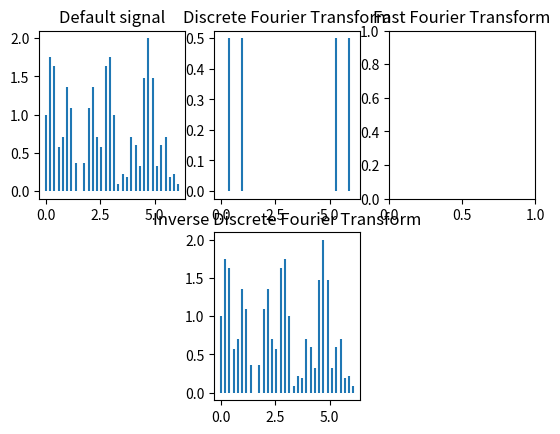

Recreate this plot in Python. (Note: this script raises an exception after producing the figure.)
#!/usr/bin/env python

import numpy as np
import matplotlib.pyplot as plt
import cmath
import math
import matplotlib.gridspec as gridspec
#  import ipdb


class Calculator:
    def __init__(self):
        self.n = 32
        self.start = 0.0
        self.end = 2 * math.pi
        self.step = (self.end - self.start) / self.n
        self.x_array = np.arange(self.start, self.end, self.step)
        self.y_array = self.y(self.x_array)
        self.dft_array = list()
        self.count = 0

    def y(self, x):
        return np.cos(2 * x) + np.sin(5 * x)

    def dft(self, k):
        m = 0
        c = 0
        w = cmath.exp(cmath.sqrt(-1) * 2 * cmath.pi / self.n)
        while(m < self.n):
            c += self.y_array[m] * w ** (k * m)
            m += 1
        return (1 / self.n) * c

    def fft_dit(self, a, direct):
        if len(a) == 1:
            return a
        a_even = list()
        a_odd = list()
        i = 0
        while (i < len(a)):
            if i % 2 == 0:
                a_even.append(a[i])  # четный
            else:
                a_odd.append(a[i])
            i += 1
        b_even = self.fft_dit(a_even, direct)
        b_odd = self.fft_dit(a_odd, direct)

        #  print(self.count)
        self.count += 1

        #  print(b_even)
        #  print(b_odd)
        argument = 2 * cmath.pi / len(a)
        wn = cmath.cos(argument) + direct * cmath.sqrt(-1) * cmath.sin(argument)

        w = np.complex(1)
        #  print(w)

        y = [np.complex(0)] * len(a)
        j = 0
        while(j < len(a) // 2):
            y[j] = b_even[j] + w * b_odd[j]
            #  print(y[j])
            #  self.t(y[j])
            y[j + len(a) // 2] = b_even[j] - w * b_odd[j]
            #  print(y[j] + len(a) // 2)
            #  self.t(y[j] + len(a) // 2)
            w *= wn
            j += 1
        #  print(y)
        return y

    def t(self, x):
        print(type(x))

    def idft(self, m):
        k = 0
        x = 0
        w = cmath.exp(cmath.sqrt(-1) * 2 * cmath.pi / self.n)
        while(k < self.n):
            x += self.dft_array[k] * w ** (- (k * m))
            k += 1
        return x

    def draw_signal(self, fignum):
        plt.subplot(fignum)
        plt.title("Default signal")
        abs_y = np.absolute(self.y_array)
        plt.vlines(self.x_array, 0, abs_y)

    def draw_dft(self, fignum):
        plt.subplot(fignum)
        plt.title("Discrete Fourier Transform")
        self.dft_array.clear()
        i = 0
        while i < self.n:
            cnum = self.dft(i)
            self.dft_array.append(cnum)
            i += 1
        arr = np.array(self.dft_array)
        abs_y = np.absolute(arr)
        plt.vlines(self.x_array, 0, abs_y)

    def draw_idft(self, fignum):
        plt.subplot(fignum)
        plt.title("Inverse Discrete Fourier Transform")
        idft_array = list()
        i = 0
        while i < self.n:
            idft_array.append(self.idft(i))
            i += 1
        arr = np.array(idft_array)
        abs_y = np.absolute(arr)
        plt.vlines(self.x_array, 0, abs_y)

    def draw_fft(self, fignum):
        plt.subplot(fignum)
        plt.title("Fast Fourier Transform")
        fft_array = self.fft_dit(self.y_array, -1)
        self.dft_array = fft_array
        #  print(type(fft_array[0]))
        print(fft_array)

        abs_y = list()
        for num in fft_array:
            abs_y.append(np.absolute(num.real))
        plt.vlines(self.x_array, 0, abs_y)

    def draw_fft_inv(self, fignum):
        plt.subplot(fignum)
        plt.title("Inverse Fast Fourier Transform")
        fft_array = self.fft_dit(self.dft_array, 1)
        arr = np.array(fft_array)

        fft_real = list()
        abs_y = list()
        for num in arr:
            fft_real.append(num)
            abs_y.append(np.absolute(num))
        plt.vlines(self.x_array, 0, abs_y)

    def draw(self):
        gs = gridspec.GridSpec(2, 3)
        self.draw_signal(gs[0, 0])
        self.draw_dft(gs[0, 1])
        self.draw_idft(gs[1, 1])

        self.draw_fft(gs[0, 2])
        self.draw_fft_inv(gs[1, 2])
        plt.show()


if __name__ == '__main__':
    calc = Calculator()
    #  ipdb.set_trace()
    #  calc.fft_dit(calc.x_array, calc.n, 1)
    calc.draw()
